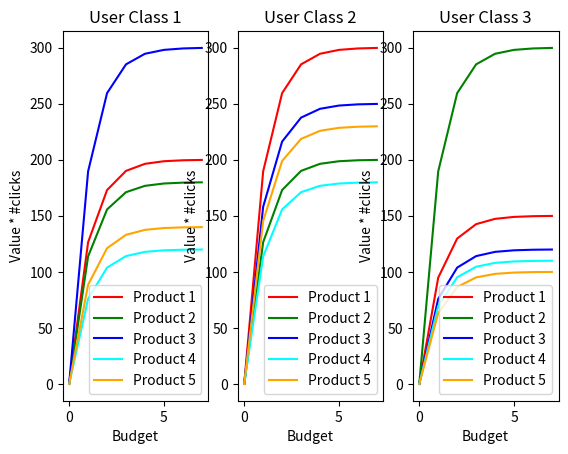

Source code (Python):
import numpy as np
import matplotlib.pyplot as plt
import matplotlib.gridspec as gridspec

'''
feature_labels = ["1", "2", "3"]
budgets = np.linspace(0, 10, num=11)
x = np.linspace(0, max(budgets), num=550)
colors = ['r', 'g', 'b']

plt.figure(figsize=(14,8))

for i in enumerate(feature_labels):
    y = []
    y.append(100*(1-np.exp(x)))
    scatter = []
    scatter.append(100*(1-np.exp(budgets)))
    aggr_y = sum(y)
    aggr_scatter = sum(scatter)

    plt.plot(x, aggr_y, color=colors[i], label=feature_labels[i])
    plt.scatter(budgets, aggr_scatter, color=colors[i])
    plt.title("Click Functions aggregated")
    plt.xlabel("Budget (€)")
    plt.ylabel("Number of Clicks")
    plt.legend()
'''


def fun(max_value, x):
    return max_value * (1 - np.exp(-x))


def min_max_budget(min_budget, max_budget, fun_budgets):
    for i in range(0, min_budget):
        fun_budgets[i] = -np.inf

    for j in range(max_budget, len(fun_budgets)):
        fun_budgets[j] = -np.inf

    return fun_budgets


# Vector of budgets => we will have to sort it
# budgets = np.array([0, 10, 20, 30, 40, 50, 60, 70])
budgets = np.linspace(0.0, 7.0, 8)

# Generate the table setting the min and max budgets
# A budget of a given campaign has a lower and upper bound that are defined by the function 'min_max_budget'
# For all the budgets lower or higher than the one specified as parameter, the value is -inf
fun_11 = min_max_budget(0, 10, fun(200, budgets))
fun_12 = min_max_budget(0, 10, fun(180, budgets))
fun_13 = min_max_budget(0, 10, fun(300, budgets))
fun_14 = min_max_budget(0, 10, fun(120, budgets))
fun_15 = min_max_budget(0, 10, fun(140, budgets))

fun_21 = min_max_budget(0, 10, fun(300, budgets))
fun_22 = min_max_budget(0, 10, fun(200, budgets))
fun_23 = min_max_budget(0, 10, fun(250, budgets))
fun_24 = min_max_budget(0, 10, fun(180, budgets))
fun_25 = min_max_budget(0, 10, fun(230, budgets))

fun_31 = min_max_budget(0, 10, fun(150, budgets))
fun_32 = min_max_budget(0, 10, fun(300, budgets))
fun_33 = min_max_budget(0, 10, fun(120, budgets))
fun_34 = min_max_budget(0, 10, fun(110, budgets))
fun_35 = min_max_budget(0, 10, fun(100, budgets))

# Here we assume to have it (=STEP 1)
value_budget = np.array([fun_11,
                         fun_12,
                         fun_13,
                         fun_14,
                         fun_15])

# m_inf = -np.inf
'''value_budget = np.array([[m_inf, 90, 100, 105, 110, m_inf, m_inf, m_inf],
            [0, 82, 90, 92, m_inf, m_inf, m_inf, m_inf],
            [0, 80, 83, 85, 86, m_inf, m_inf, m_inf],
            [m_inf, 90, 110, 115, 118, 120, m_inf, m_inf],
            [m_inf, 111, 130, 138, 142, 148, 155, m_inf]])'''

# Get, dynamically, the number of rows and cols
value_budget_rows, value_budget_cols = value_budget.shape

n_budgets = budgets.size  # How many budgets do we have
n_campaigns = value_budget_rows  # How many campaigns do we have

print(f"Num budgets = {n_budgets}")
print(f"Num campaigns = {n_campaigns}")
print("--------------------------------")

# Initializations
prev_campaign = np.empty(n_budgets)
tmp_campaign = np.zeros(n_budgets)
opt_indexes = [[] for i in range(0, n_campaigns - 1)]
opt_table = [[] for i in range(0, n_campaigns)]

print(f"Optimal indexes: {opt_indexes}")

for i in range(0, n_campaigns + 1):
    curr_campaign = np.zeros(n_budgets)
    if i == 0:
        curr_campaign = tmp_campaign
    elif i == 1:
        curr_campaign = value_budget[i - 1, :]
        opt_table[i - 1] = np.append(opt_table[i - 1], curr_campaign)
    else:
        tmp_campaign = value_budget[i - 1, :]
        for j in range(0, n_budgets):
            opt_index = 0
            tmp_max_sum_n_el = j + 1
            tmp_max_sum = np.empty(j + 1)
            pos_budget_prev_campaign = [x for x in range(len(budgets)) if budgets[x] <= budgets[j]]
            if j == 0:
                tmp_max_sum[j] = tmp_campaign[np.max(pos_budget_prev_campaign)] + prev_campaign[0]
            else:
                for k in range(0, j + 1):
                    pos_budget_tmp_campaign = np.max(pos_budget_prev_campaign) - k
                    tmp_max_sum[k] = tmp_campaign[pos_budget_tmp_campaign] + prev_campaign[k]
            curr_campaign[j] = np.max(tmp_max_sum)
            opt_index = np.where(tmp_max_sum == curr_campaign[j])
            opt_indexes[i - 2] = np.append(opt_indexes[i - 2], tmp_max_sum_n_el - np.max(opt_index).astype(int) - 1)

        opt_table[i - 1] = np.append(opt_table[i - 1], curr_campaign)
    prev_campaign = curr_campaign

    print(f"Campaign c_{i}: {curr_campaign}")

print(f"Optimal table: {opt_table}")

# Subtracting the corresponding budget to the optimal
for k in range(0, n_budgets):
    curr_campaign[k] -= budgets[k]

print(f"\n\nSubtracting Budget: {curr_campaign}")
idx_best_budget = int(max((v, i) for i, v in enumerate(curr_campaign))[1])

print(f"B* (Best Budget) = {int(budgets[idx_best_budget])}")
print(f"Algorithm complexity = {n_campaigns * n_budgets ^ 2}")

allocations = [0 for r in range(n_campaigns)]
for i in range(n_campaigns - 1, 0, -1):
    subc_col = int(opt_indexes[i - 1][idx_best_budget])
    allocations[i] = subc_col
    idx_best_budget -= subc_col

allocations[0] = idx_best_budget

tot_clicks = np.array([])
for i in range(0, len(allocations)):
    tot_clicks = np.append(tot_clicks, opt_table[i][allocations[i]])
    print(f"Budget for c_{i + 1}: {allocations[i]}K € -- Number of clicks: {tot_clicks[i]}")

print("---------------------------------------------------------")
print(f"\t\t  Sum = {np.sum(allocations)}K €\t\t\t    Sum = {np.sum(tot_clicks)}")
print(f"\nBest allocation: {allocations}")

gs = gridspec.GridSpec(1, 3)
plt.figure()
plt.subplot(gs[0, 0])
plt.plot(budgets, fun_11, 'red')
plt.plot(budgets, fun_12, 'green')
plt.plot(budgets, fun_13, 'blue')
plt.plot(budgets, fun_14, 'cyan')
plt.plot(budgets, fun_15, 'orange')
plt.legend(["Product 1", "Product 2", "Product 3", "Product 4", "Product 5"], loc="lower right")
plt.xlabel("Budget")
plt.ylabel("Value * #clicks")
plt.title("User Class 1")

plt.subplot(gs[0, 1])
plt.plot(budgets, fun_21, 'red')
plt.plot(budgets, fun_22, 'green')
plt.plot(budgets, fun_23, 'blue')
plt.plot(budgets, fun_24, 'cyan')
plt.plot(budgets, fun_25, 'orange')
plt.legend(["Product 1", "Product 2", "Product 3", "Product 4", "Product 5"], loc="lower right")
plt.xlabel("Budget")
plt.ylabel("Value * #clicks")
plt.title("User Class 2")

plt.subplot(gs[0, 2])
plt.plot(budgets, fun_31, 'red')
plt.plot(budgets, fun_32, 'green')
plt.plot(budgets, fun_33, 'blue')
plt.plot(budgets, fun_34, 'cyan')
plt.plot(budgets, fun_35, 'orange')
plt.legend(["Product 1", "Product 2", "Product 3", "Product 4", "Product 5"], loc="lower right")
plt.xlabel("Budget")
plt.ylabel("Value * #clicks")
plt.title("User Class 3")

plt.show()
